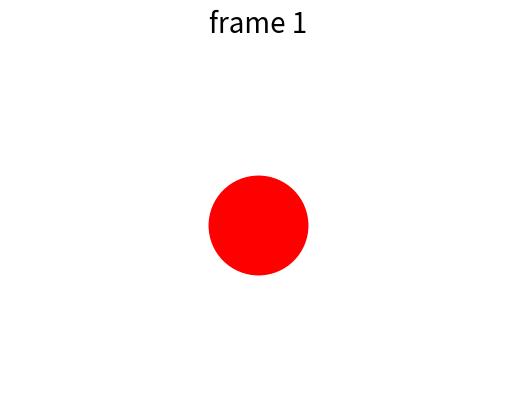

The matplotlib source for this figure: (Note: this script raises an exception after producing the figure.)
%matplotlib inline
import matplotlib.pyplot as plt
import numpy as np

N_FRAMES = 30
SIZE_INITIAL = 0
SIZE_FINAL = 10000

PREFIX = 'animation_tutorial/two_dots'

sizes_k = np.linspace(SIZE_INITIAL, SIZE_FINAL, N_FRAMES)
sizes_r = np.concatenate([sizes_k[N_FRAMES//2:], sizes_k[:N_FRAMES//2]])

file_names = []

for frame_ctr, (size_k, size_r) in enumerate(zip(sizes_k, sizes_r)):
    fig, ax = plt.subplots(1, 1)
    
    ax.set_title('frame {}'.format(frame_ctr + 1), fontsize=20)
    
    if size_k < size_r:
        ax.scatter(0, 0, s=size_r, c='r', lw=0)
        ax.scatter(0, 0, s=size_k, c='k', lw=0)
    else:
        ax.scatter(0, 0, s=size_k, c='k', lw=0)
        ax.scatter(0, 0, s=size_r, c='r', lw=0)
    
    ax.set_xlim(-1.5, 1.5)
    ax.set_ylim(-.5, .5)
    
    ax.axis('off')
    
    file_name = '{}_{}.png'.format(PREFIX, frame_ctr+1)
    file_names.append(file_name)
    
    fig.savefig(file_name)
    plt.close()

import imageio

DURATION = 1/15

images = [imageio.imread(fn) for fn in file_names]
imageio.mimsave(PREFIX + '.gif', images, duration=DURATION)